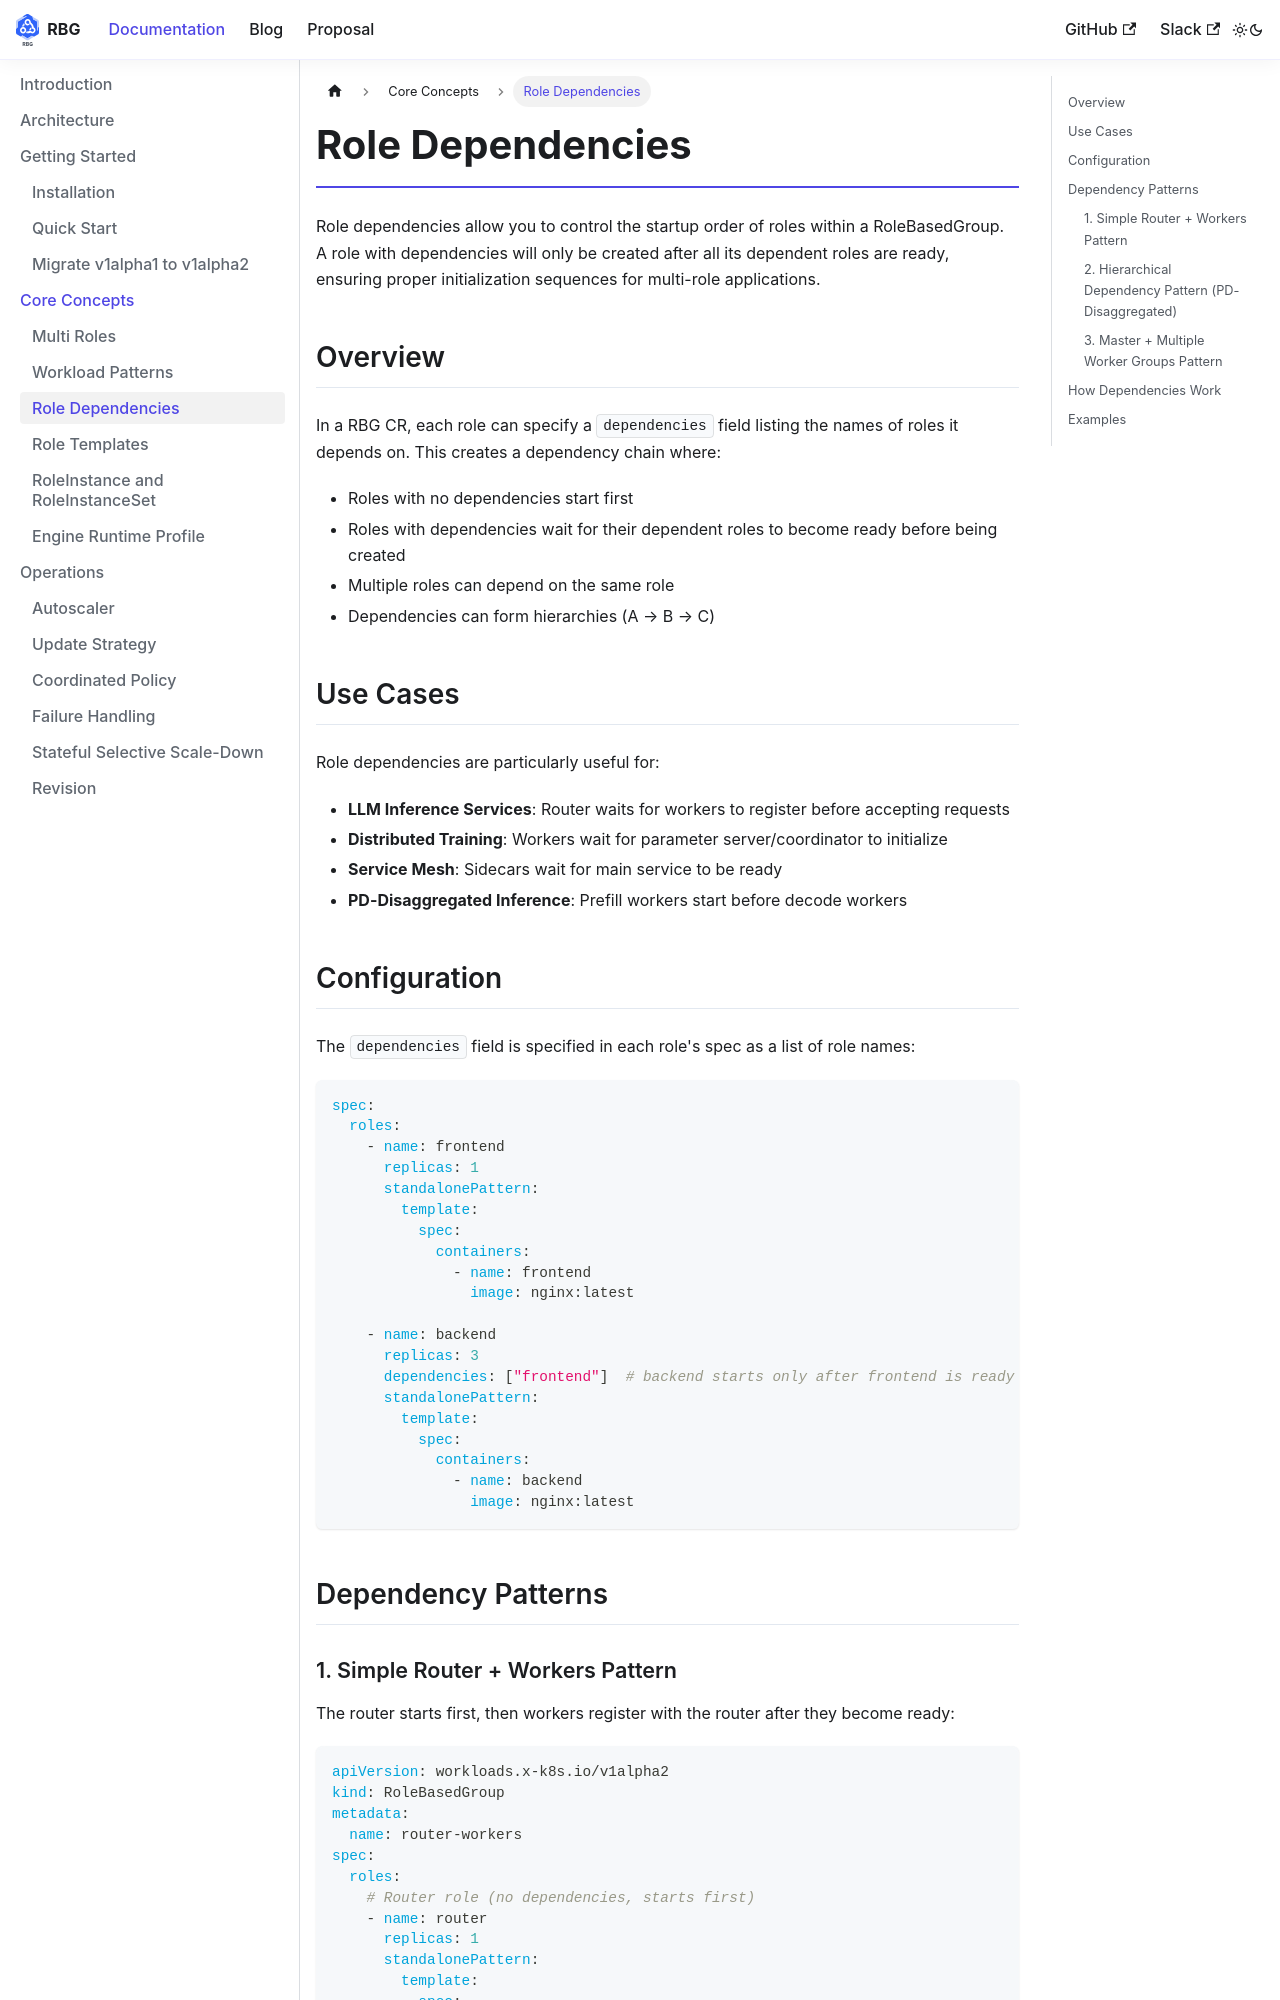

repository: rolebasedgroup/rolebasedgroup.github.io · page: docs/features/role-dependencies.html · generator: docusaurus

---
id: role-dependencies
title: Role Dependencies
---

Role dependencies allow you to control the startup order of roles within a RoleBasedGroup. A role with dependencies will only be created after all its dependent roles are ready, ensuring proper initialization sequences for multi-role applications.

## Overview

In a RBG CR, each role can specify a `dependencies` field listing the names of roles it depends on. This creates a dependency chain where:

- Roles with no dependencies start first
- Roles with dependencies wait for their dependent roles to become ready before being created
- Multiple roles can depend on the same role
- Dependencies can form hierarchies (A → B → C)

## Use Cases

Role dependencies are particularly useful for:

- **LLM Inference Services**: Router waits for workers to register before accepting requests
- **Distributed Training**: Workers wait for parameter server/coordinator to initialize
- **Service Mesh**: Sidecars wait for main service to be ready
- **PD-Disaggregated Inference**: Prefill workers start before decode workers

## Configuration

The `dependencies` field is specified in each role's spec as a list of role names:

```yaml
spec:
  roles:
    - name: frontend
      replicas: 1
      standalonePattern:
        template:
          spec:
            containers:
              - name: frontend
                image: nginx:latest

    - name: backend
      replicas: 3
      dependencies: ["frontend"]  # backend starts only after frontend is ready
      standalonePattern:
        template:
          spec:
            containers:
              - name: backend
                image: nginx:latest
```

## Dependency Patterns
